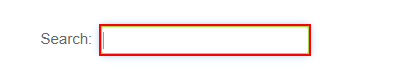
Task: Corona virus stats alert bot
Workflow: Main

Step 1: type [Country] into the text box

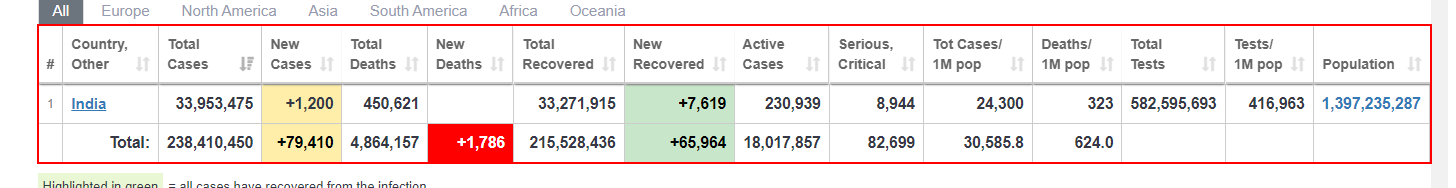
Step 2: get-text from the table
